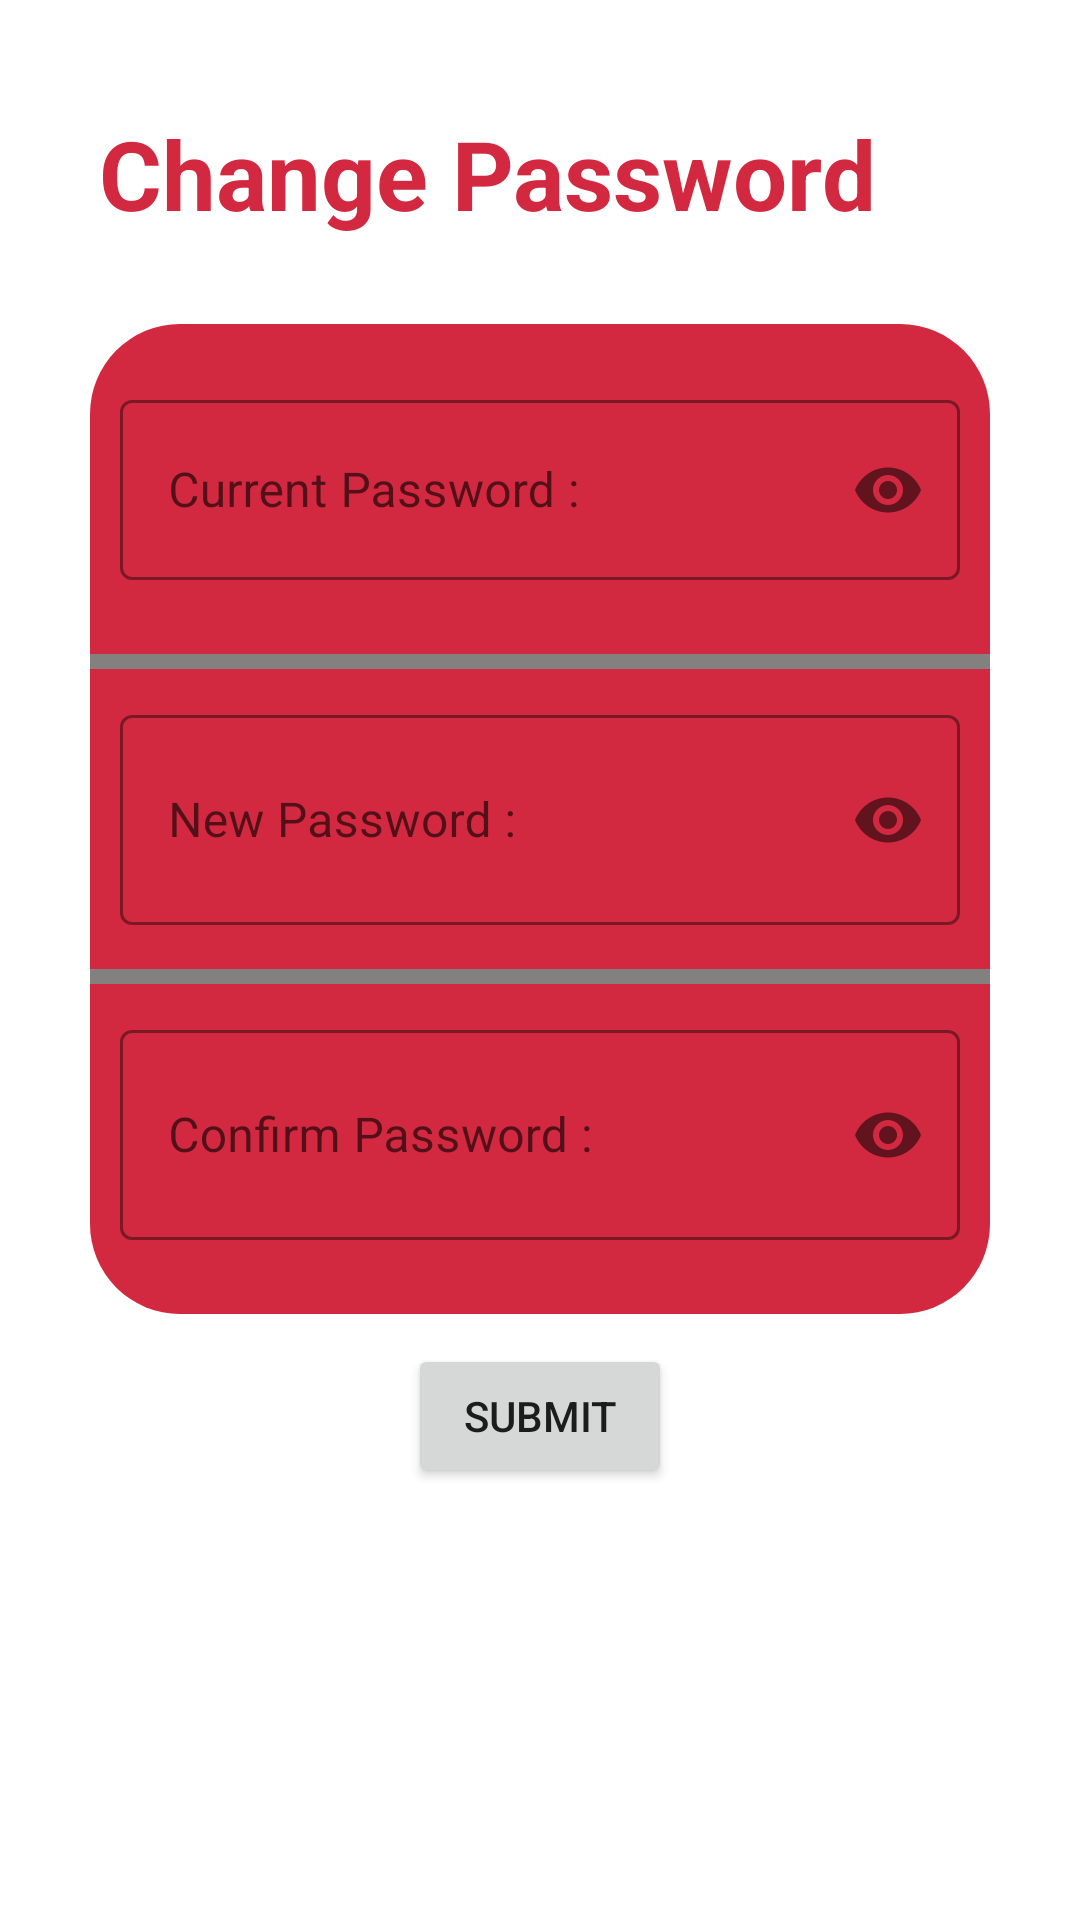

Android layout source for this screen:
<!-- AndroidManifest.xml: application theme Theme.Shadipedia -->
<!-- res/layout/provider_change_password.xml -->
<?xml version="1.0" encoding="utf-8"?>
<RelativeLayout xmlns:android="http://schemas.android.com/apk/res/android"
    xmlns:app="http://schemas.android.com/apk/res-auto"
    xmlns:tools="http://schemas.android.com/tools"
    android:layout_width="match_parent"
    android:layout_height="match_parent"
    tools:context="com.spapp.shadipedia.Provider.Provider_Change_Password">

    <TextView
        android:id="@+id/text_change"
        android:layout_width="match_parent"
        android:layout_height="100dp"
        android:layout_marginStart="8dp"
        android:layout_marginTop="8dp"
        android:layout_marginEnd="8dp"
        android:gravity="center_vertical"
        android:paddingStart="25sp"
        android:text="Change Password"
        android:textColor="@color/app"
        android:textSize="32sp"
        android:textStyle="bold"
        tools:ignore="RtlSymmetry" />

    <LinearLayout
        android:id="@+id/cp"
        android:layout_width="match_parent"
        android:layout_height="wrap_content"
        android:layout_below="@+id/text_change"
        android:layout_marginHorizontal="30sp"
        android:background="@drawable/backprofile"
        android:gravity="center"
        android:orientation="vertical"
        android:paddingVertical="10sp">

        <com.google.android.material.textfield.TextInputLayout
            style="@style/Widget.MaterialComponents.TextInputLayout.OutlinedBox"
            android:layout_width="match_parent"
            android:layout_height="80dp"
            android:layout_margin="10dp"
            android:elevation="5dp"
            app:boxStrokeColor="@color/black"
            app:hintTextColor="@color/black"
            app:passwordToggleEnabled="true">

            <com.google.android.material.textfield.TextInputEditText
                android:id="@+id/editPcurrentpassword"
                android:layout_width="match_parent"
                android:layout_height="60dp"
                android:hint="Current Password :"
                android:inputType="textPassword"
                android:lines="1"
                android:textColor="@color/white"
                android:textCursorDrawable="@color/black" />

        </com.google.android.material.textfield.TextInputLayout>

        <TextView
            android:layout_width="match_parent"
            android:layout_height="5dp"
            android:background="@color/gray"
            android:paddingVertical="10sp"
            tools:ignore="SmallSp" />

        <com.google.android.material.textfield.TextInputLayout
            style="@style/Widget.MaterialComponents.TextInputLayout.OutlinedBox"
            android:layout_width="match_parent"
            android:layout_height="80dp"
            android:layout_margin="10dp"
            android:elevation="5dp"
            app:boxStrokeColor="@color/black"
            app:hintTextColor="@color/black"
            app:passwordToggleEnabled="true">

            <com.google.android.material.textfield.TextInputEditText
                android:id="@+id/editPnewpassword"
                android:layout_width="match_parent"
                android:layout_height="70dp"
                android:hint="New Password :"
                android:inputType="textPassword"
                android:lines="1"
                android:textColor="@color/white"
                android:textCursorDrawable="@color/black" />

        </com.google.android.material.textfield.TextInputLayout>

        <TextView
            android:layout_width="match_parent"
            android:layout_height="5dp"
            android:background="@color/gray"
            android:paddingVertical="10sp" />

        <com.google.android.material.textfield.TextInputLayout
            style="@style/Widget.MaterialComponents.TextInputLayout.OutlinedBox"
            android:layout_width="match_parent"
            android:layout_height="80dp"
            android:layout_margin="10dp"
            android:elevation="5dp"
            app:boxStrokeColor="@color/black"
            app:hintTextColor="@color/black"
            app:passwordToggleEnabled="true">

            <com.google.android.material.textfield.TextInputEditText
                android:id="@+id/editPconfirmpassword"
                android:layout_width="match_parent"
                android:layout_height="70dp"
                android:hint="Confirm Password :"
                android:inputType="textPassword"
                android:lines="1"
                android:textColor="@color/white"
                android:textCursorDrawable="@color/black" />

        </com.google.android.material.textfield.TextInputLayout>

    </LinearLayout>

    <LinearLayout
        android:layout_width="match_parent"
        android:layout_height="wrap_content"
        android:layout_below="@+id/cp"
        android:layout_marginTop="10dp"
        android:gravity="center"
        android:orientation="vertical">

        <Button
            android:id="@+id/Submitproviderchangpass"
            android:layout_width="wrap_content"
            android:layout_height="wrap_content"
            android:layout_weight="1"
            android:text="Submit" />

    </LinearLayout>

</RelativeLayout>
<!-- resources referenced by this layout -->
<resources>
  <color name="app">#D32940</color>
  <color name="black">#000000</color>
  <color name="gray">#838080</color>
  <color name="white">#FFFFFF</color>
  <!-- drawable backprofile (drawable) -->
  <?xml version="1.0" encoding="utf-8"?>
  <shape xmlns:android="http://schemas.android.com/apk/res/android">
      <solid android:color="#D32940"/>
      <corners android:radius="30dp" />
  </shape>
  <style name="Theme.Shadipedia" parent="Theme.MaterialComponents.DayNight.NoActionBar">
          
          <item name="colorPrimary">@color/app</item>
          <item name="colorPrimaryVariant">@color/app</item>
          <item name="colorOnPrimary">@color/white</item>
          
          <item name="colorSecondary">@color/app</item>
          <item name="colorSecondaryVariant">@color/app</item>
          <item name="colorOnSecondary">@color/white</item>
          
          <item name="android:statusBarColor" tools:targetApi="l">?attr/colorPrimaryVariant</item>
          
      </style>
</resources>
